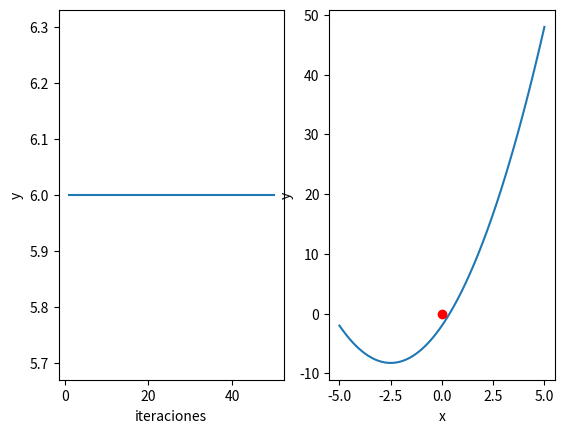

Here is the Python script that generated this plot:
import sympy as sp
import matplotlib.pyplot as plt
from numpy import linspace
import numpy as np
from sympy import lambdify


p , y = sp.symbols('a y')


def gradDesc(xInicial, learningRate , numIter , funcion):
    fun = str(funcion)
    # almacenar valores en cada iteracion y ver le comportamiento
    iteraciones = []
    y = []

    x = xInicial

    for i in range(numIter):
        print('------------------------')
        print('iteracion ', str(i + 1))


        gradiente =  sp.diff( funcion  , p)       # Calculo de gradiente / derivada

        x = x - learningRate * gradiente            # Actualizar "x" usando gradiente descendente

        grad = str(gradiente)
        y.append( eval(grad) )               # almacenar valores correpsondientes de la evaluacion i de iteracion
        iteraciones.append(i + 1)

        # Imprimir resultados
        print('x = ', str(x), ', y = ', eval(fun))

    # grafica valores vs iteraciones
    plt.subplot(1, 2, 1)
    plt.plot(iteraciones, y)
    plt.xlabel('iteraciones')
    plt.ylabel('y')

    # valor de la funcion vs funcion para ver minimo

    #lam_x = lambdify((x,y), funcion, modules=['numpy'])
    X = np.array(linspace(-5, 5, 100 , endpoint=True))
    #Y = round(float (funcion.evalf() )) no funciono pq no es string usando eval f lo mismo en gradiente
    #Y = lam_x( X)
    #Y =   np.array(eval(fun) )  # conversion de lista array
    Y = X**2 + 5*X - 2

    plt.subplot(1, 2, 2)
    plt.plot(X, Y, 0.0, 0.0, 'ro')
    plt.xlabel('x')
    plt.ylabel('y')

    plt.show()


# Parametros iniciales

xInicial = 3                    # pto aleatoro
a  =  0.5                    # learning rate
nIter = 50                     # cantidad ieraciones
f = p**2 + 5*p - 2                  # se cambio p y x por lo que se estna usando elementos symbolicos ya que x significa el gradiente desc

gradDesc(xInicial, a, nIter, f)




# https://www.geeksforgeeks.org/eval-in-python/
# https://docs.sympy.org/latest/modules/evalf.html
# https://www.geeksforgeeks.org/python-sympy-evalf-method/
# https://stackoverflow.com/questions/17090073/sympy-function-evaluation
